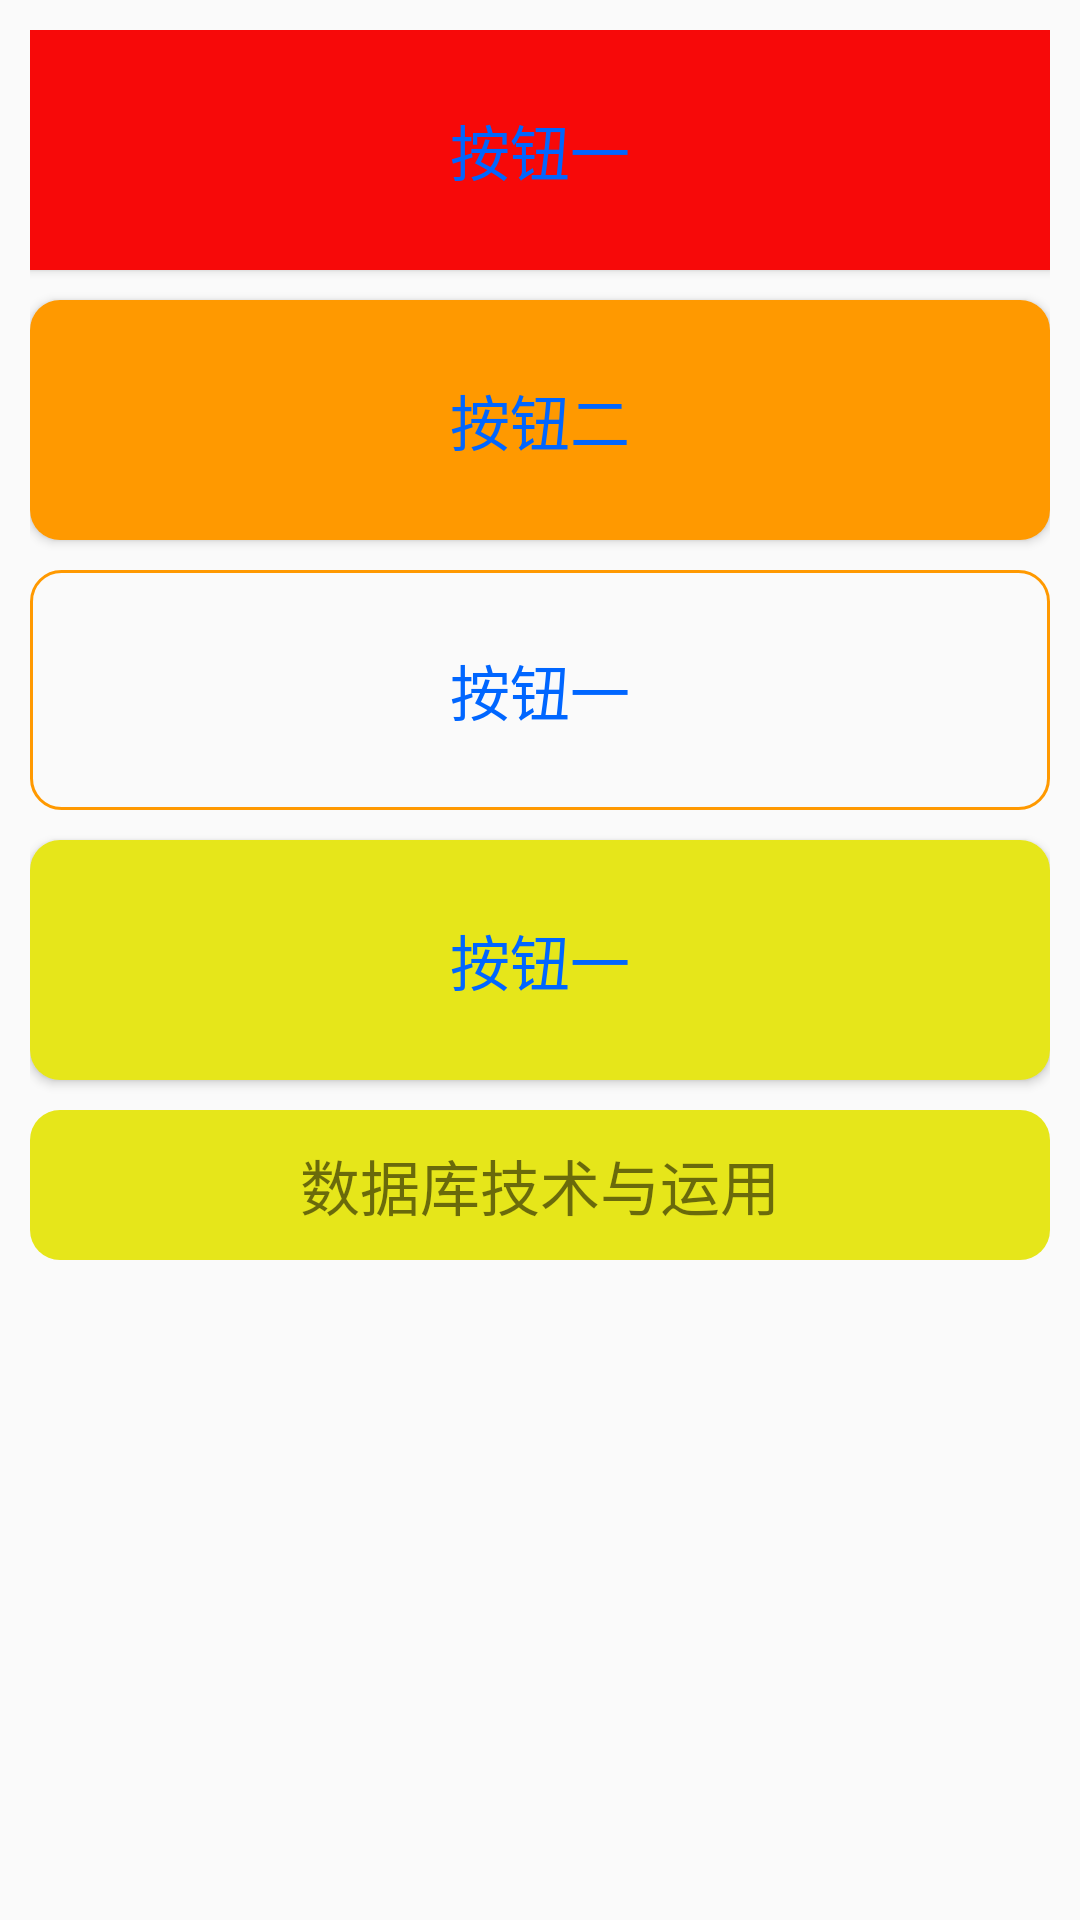

This screen was rendered from an Android layout file. Write that file and the resources it references.
<!-- AndroidManifest.xml: application theme AppTheme -->
<!-- res/layout/activity_button.xml -->
<?xml version="1.0" encoding="utf-8"?>
<RelativeLayout xmlns:android="http://schemas.android.com/apk/res/android"
    android:layout_width="match_parent"
    android:layout_height="match_parent"
    android:padding="10dp">

    <Button
        android:id="@+id/btn_1"
        android:layout_width="match_parent"
        android:layout_height="80dp"
        android:text="按钮一"
        android:textSize="20sp"
        android:textColor="#06f"
        android:background="#F70909"/>
    <Button
        android:id="@+id/btn_2"
        android:layout_width="match_parent"
        android:layout_height="80dp"
        android:text="按钮二"
        android:textColor="#06f"
        android:textSize="20sp"
        android:background="@drawable/bg_btn2"
        android:layout_below="@id/btn_1"
        android:layout_marginTop="10dp"/>
    <Button
        android:id="@+id/btn_3"
        android:layout_width="match_parent"
        android:layout_height="80dp"
        android:text="按钮一"
        android:textSize="20sp"
        android:layout_below="@id/btn_2"
        android:textColor="#06f"
        android:layout_marginTop="10dp"
        android:background="@drawable/bg_btn3" />
    <Button
        android:id="@+id/btn_4"
        android:layout_width="match_parent"
        android:layout_height="80dp"
        android:text="按钮一"
        android:textSize="20sp"
        android:textColor="#06f"
        android:onClick="showToast"
        android:background="@drawable/selector_orange"
        android:layout_below="@id/btn_3"
        android:layout_marginTop="10dp"/>
    <TextView
        android:id="@+id/tv_1"
        android:layout_marginTop="10dp"
        android:layout_width="match_parent"
        android:layout_height="50dp"
        android:background="@drawable/selector_orange"
        android:text="@string/tv_test1"
        android:textSize="20sp"
        android:gravity="center"
        android:layout_below="@id/btn_4"/>
</RelativeLayout>
<!-- resources referenced by this layout -->
<resources>
  <!-- drawable bg_btn2 (drawable) -->
  <?xml version="1.0" encoding="utf-8"?>
  <shape xmlns:android="http://schemas.android.com/apk/res/android"
      android:shape="rectangle">
      <solid
          android:color="#f90" />
      <corners
          android:radius="10dp"/>
  </shape>
  <!-- drawable bg_btn3 (drawable) -->
  <?xml version="1.0" encoding="utf-8"?>
  <shape xmlns:android="http://schemas.android.com/apk/res/android"
      android:shape="rectangle">
      <stroke
          android:color="#f90"
          android:width="1dp"/>
      <corners
          android:radius="10dp"/>
  </shape>
  <!-- drawable selector_orange (drawable) -->
  <?xml version="1.0" encoding="utf-8"?>
  <selector xmlns:android="http://schemas.android.com/apk/res/android">
      <item android:state_pressed="true">
          <shape>
              <solid android:color="#f90"/>
              <corners android:radius="10dp"/>
          </shape>
      </item>
      <item android:state_pressed="false">
          <shape>
              <solid android:color="#E6E61A"/>
              <corners android:radius="10dp"/>
          </shape>
      </item>
  </selector>
  <string name="tv_test1">数据库技术与运用</string>
  <style name="AppTheme" parent="Theme.AppCompat.Light.DarkActionBar">
          
          <item name="colorPrimary">@color/colorPrimary</item>
          <item name="colorPrimaryDark">@color/colorPrimaryDark</item>
          <item name="colorAccent">@color/colorAccent</item>
      </style>
  <color name="colorPrimary">#6200EE</color>
  <color name="colorPrimaryDark">#3700B3</color>
  <color name="colorAccent">#ff4081</color>
</resources>
